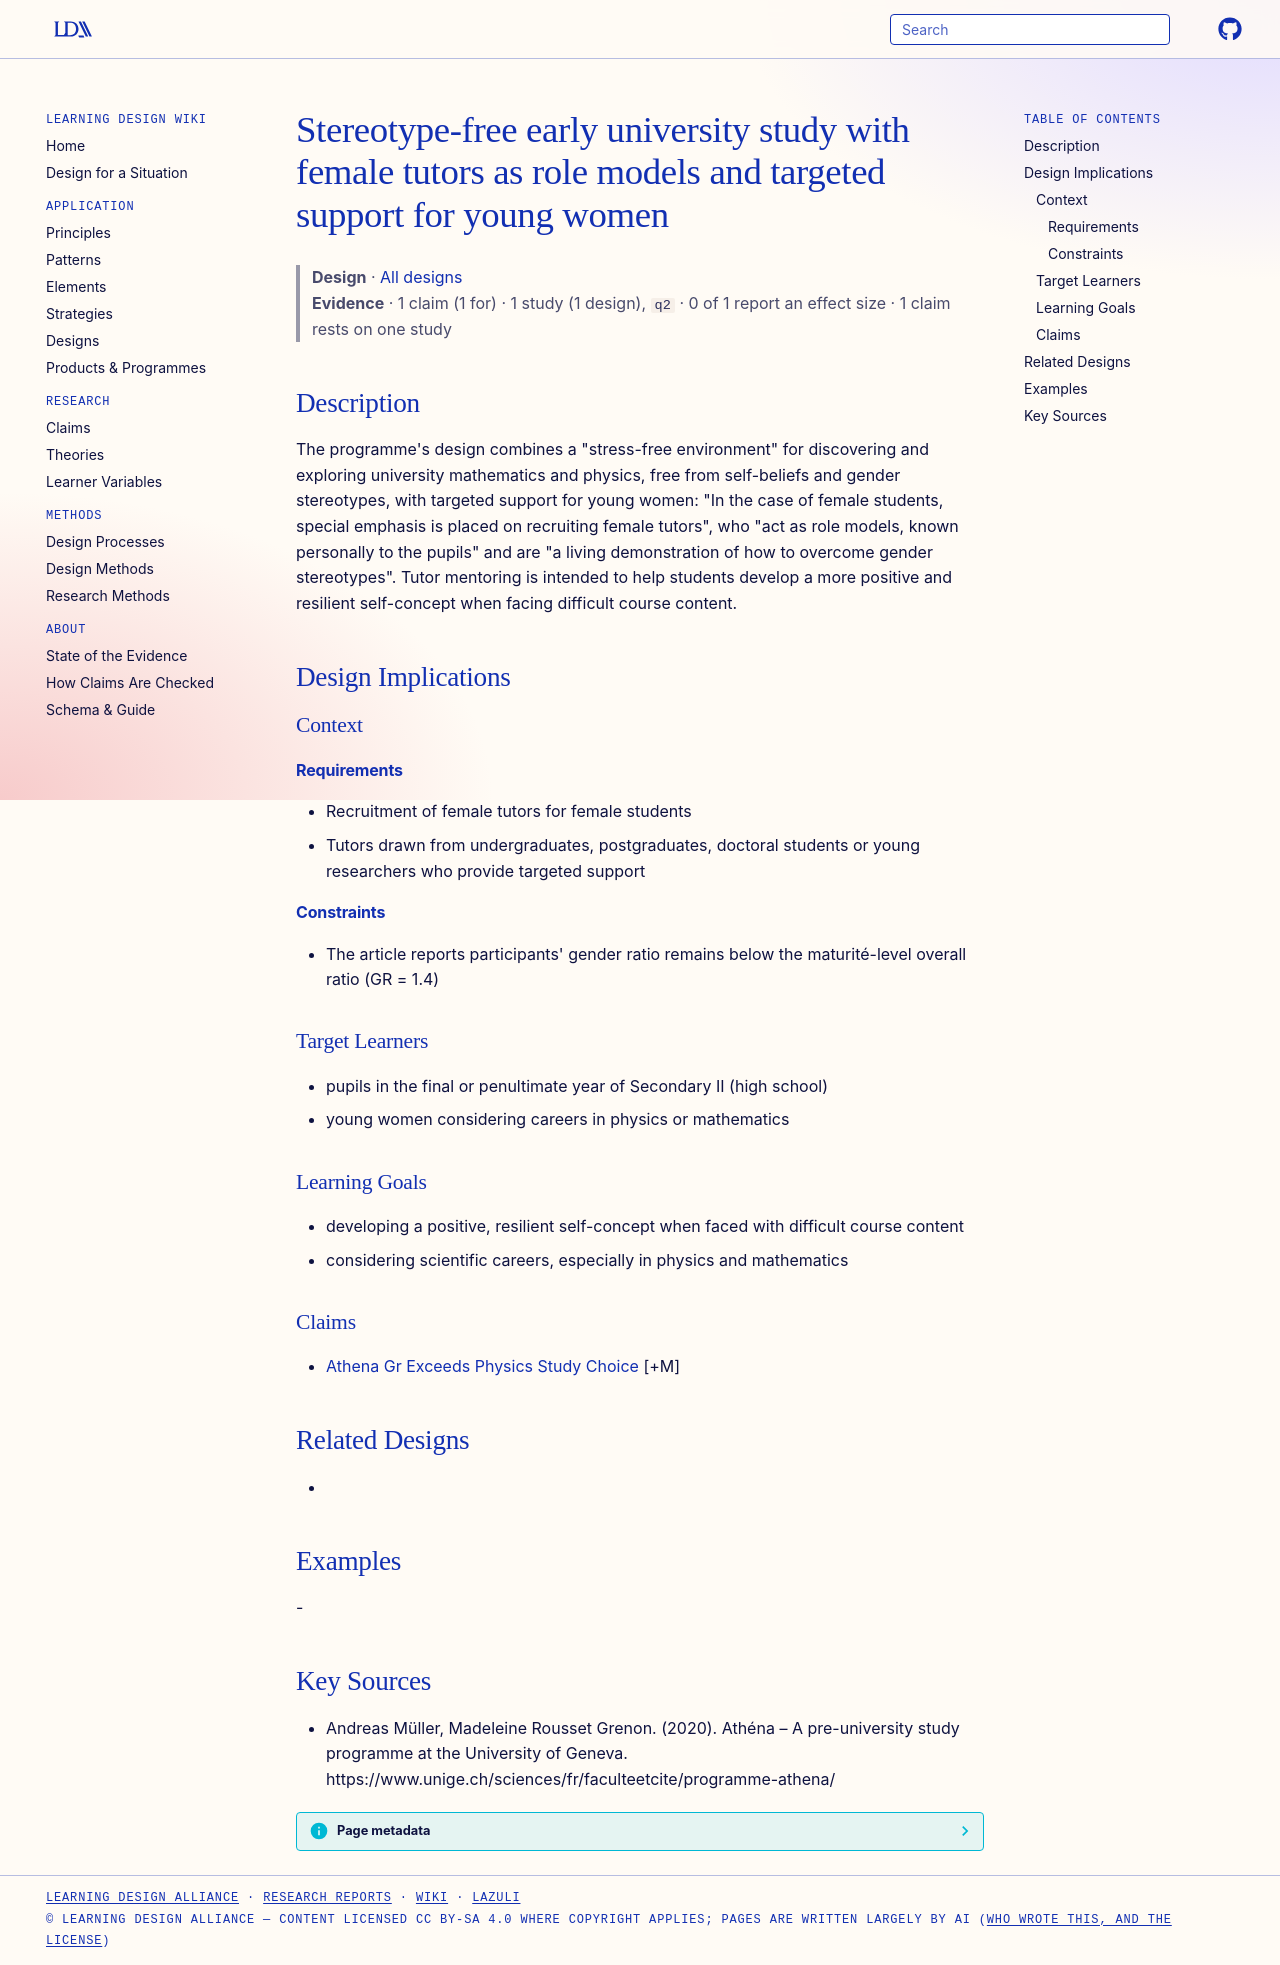

repository: Learning-Design-Alliance/learning-wiki · page: designs/athena-female-tutors-role-models-pattern/index.html · generator: mkdocs

---
type: design
id: athena-female-tutors-role-models-pattern
title: Stereotype-free early university study with female tutors as role models and targeted support for young women
description: "The programme's design combines a \"stress-free environment\" for discovering and exploring university mathematics and physics, free from self-beliefs and gender stereotypes, with targeted support for young women: \"In t..."
status: review
generated:
  by: "process:settle-candidates"
  at: 2026-11-18
sources:
  - id: andreas-müller-2020
    resource: "https://www.unige.ch/sciences/fr/faculteetcite/programme-athena/"
    title: "Andreas Müller, Madeleine Rousset Grenon. (2020). Athéna – A pre-university study programme at the University of Geneva. https://www.unige.ch/sciences/fr/faculteetcite/programme-athena/"
    author: Andreas Müller, Madeleine Rousset Grenon
---

# Stereotype-free early university study with female tutors as role models and targeted support for young women

> **Design** · [All designs](index.md)
> **Evidence** · 1 claim (1 for) · 1 study (1 design), `q2` · 0 of 1 report an effect size · 1 claim rests on one study

## Description
The programme's design combines a "stress-free environment" for discovering and exploring university mathematics and physics, free from self-beliefs and gender stereotypes, with targeted support for young women: "In the case of female students, special emphasis is placed on recruiting female tutors", who "act as role models, known personally to the pupils" and are "a living demonstration of how to overcome gender stereotypes". Tutor mentoring is intended to help students develop a more positive and resilient self-concept when facing difficult course content.

## Design Implications

### Context
#### Requirements
- Recruitment of female tutors for female students
- Tutors drawn from undergraduates, postgraduates, doctoral students or young researchers who provide targeted support
#### Constraints
- The article reports participants' gender ratio remains below the maturité-level overall ratio (GR = 1.4)

### Target Learners
- pupils in the final or penultimate year of Secondary II (high school)
- young women considering careers in physics or mathematics

### Learning Goals
- developing a positive, resilient self-concept when faced with difficult course content
- considering scientific careers, especially in physics and mathematics

### Claims
- [Athena Gr Exceeds Physics Study Choice](../claims/athena-gr-exceeds-physics-study-choice.md) [+M]

## Related Designs
- 

## Examples
-

## Key Sources
- Andreas Müller, Madeleine Rousset Grenon. (2020). Athéna – A pre-university study programme at the University of Geneva. https://www.unige.ch/sciences/fr/faculteetcite/programme-athena/
